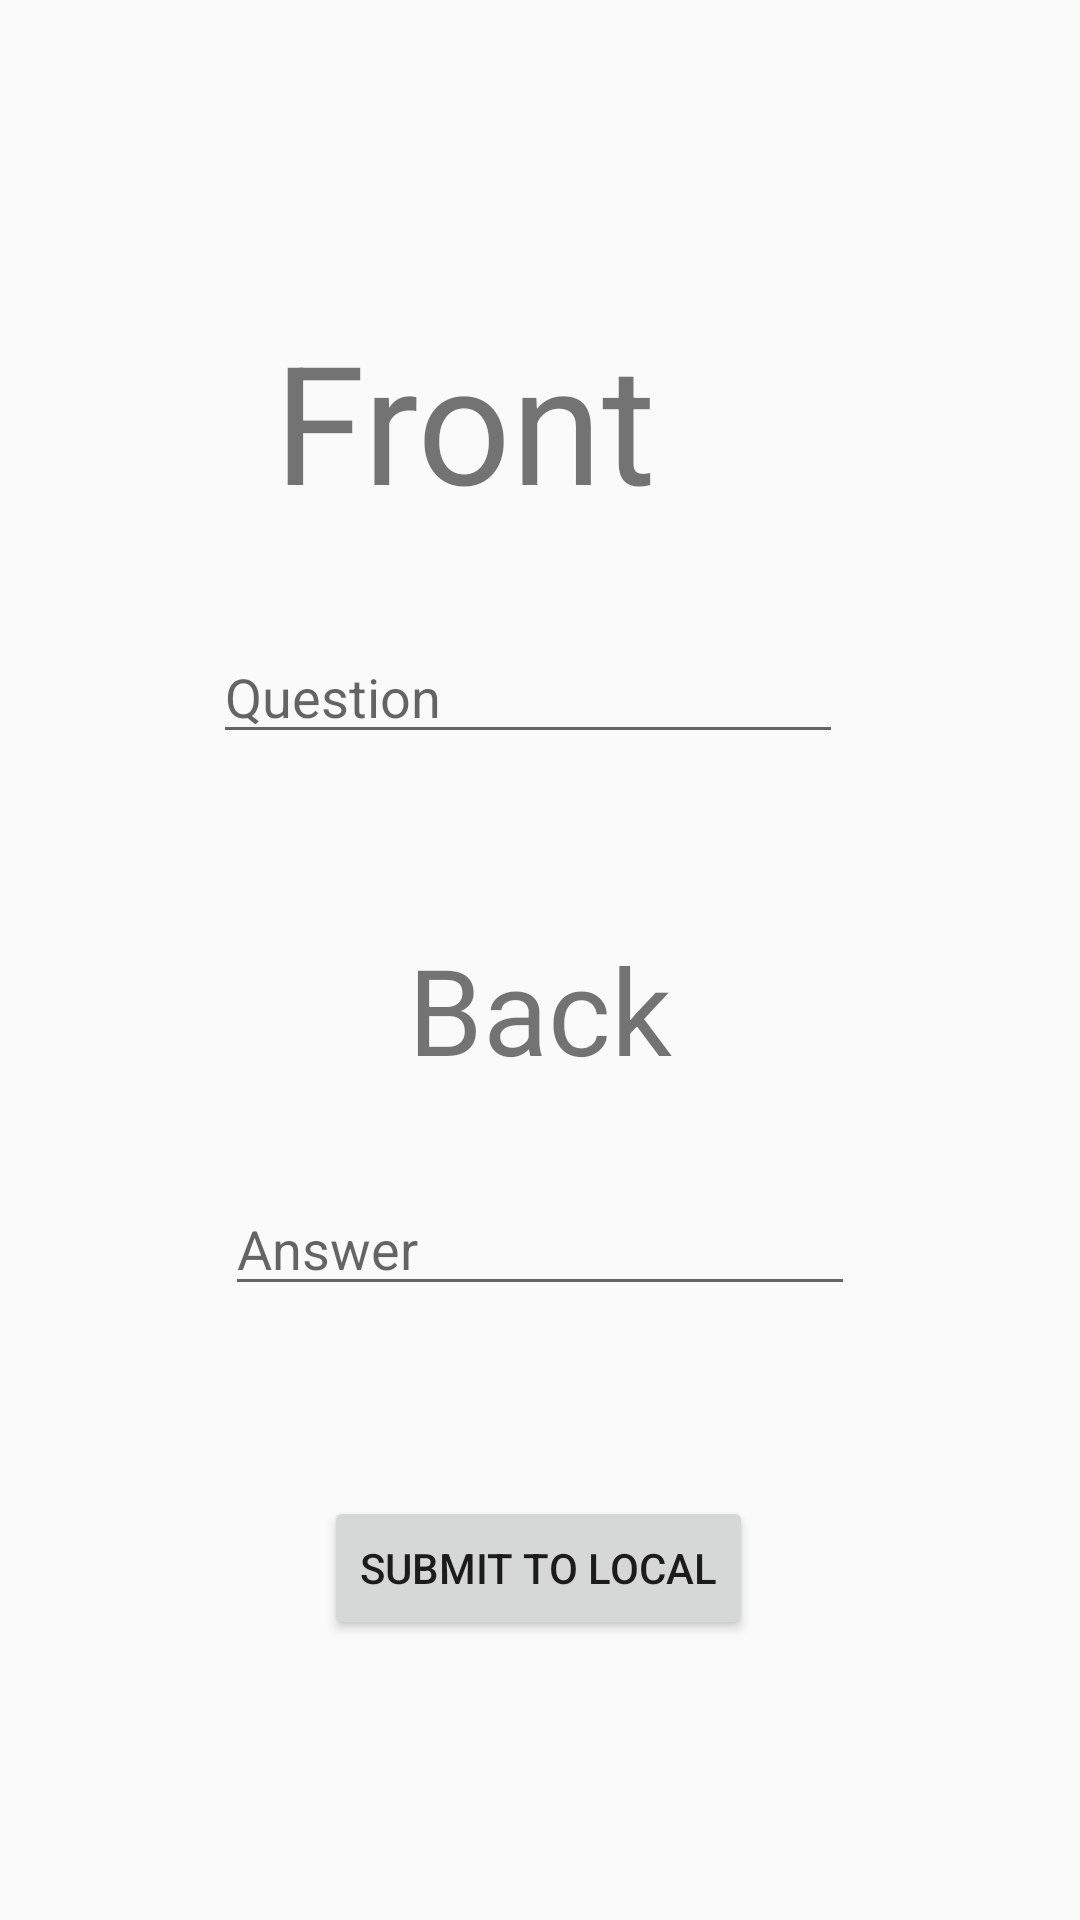

Android layout source for this screen:
<!-- AndroidManifest.xml: application theme AppTheme -->
<!-- res/layout/activity_deck_menu.xml -->
<?xml version="1.0" encoding="utf-8"?>
<androidx.constraintlayout.widget.ConstraintLayout xmlns:android="http://schemas.android.com/apk/res/android"
    xmlns:app="http://schemas.android.com/apk/res-auto"
    xmlns:tools="http://schemas.android.com/tools"
    android:layout_width="match_parent"
    android:layout_height="match_parent"
    tools:context=".controller.DeckMenu">

    <TextView
        android:id="@+id/deck_menu_front"
        android:layout_width="wrap_content"
        android:layout_height="wrap_content"
        android:layout_marginStart="141dp"
        android:layout_marginTop="100dp"
        android:layout_marginEnd="141dp"
        android:layout_marginBottom="15dp"
        android:text="Front"
        android:textAlignment="center"
        android:textSize="55sp"
        app:layout_constraintBottom_toTopOf="@+id/deck_menu_front_input"
        app:layout_constraintEnd_toEndOf="parent"
        app:layout_constraintHorizontal_bias="1.0"
        app:layout_constraintStart_toStartOf="parent"
        app:layout_constraintTop_toTopOf="parent" />

    <EditText
        android:id="@+id/deck_menu_front_input"
        android:layout_width="wrap_content"
        android:layout_height="wrap_content"
        android:layout_marginStart="95dp"
        android:layout_marginTop="15dp"
        android:layout_marginEnd="103dp"
        android:layout_marginBottom="50dp"
        android:ems="10"
        android:hint="Question"
        android:inputType="textPersonName"
        app:layout_constraintBottom_toTopOf="@+id/deck_menu_back"
        app:layout_constraintEnd_toEndOf="parent"
        app:layout_constraintStart_toStartOf="parent"
        app:layout_constraintTop_toBottomOf="@+id/deck_menu_front" />

    <TextView
        android:id="@+id/deck_menu_back"
        android:layout_width="wrap_content"
        android:layout_height="wrap_content"
        android:layout_marginStart="145dp"
        android:layout_marginTop="5dp"
        android:layout_marginEnd="145dp"
        android:layout_marginBottom="28dp"
        android:text="Back"
        android:textAlignment="center"
        android:textSize="40sp"
        app:layout_constraintBottom_toTopOf="@+id/deck_menu_back_input"
        app:layout_constraintEnd_toEndOf="parent"
        app:layout_constraintStart_toStartOf="parent"
        app:layout_constraintTop_toBottomOf="@+id/deck_menu_front_input" />

    <EditText
        android:id="@+id/deck_menu_back_input"
        android:layout_width="wrap_content"
        android:layout_height="wrap_content"
        android:layout_marginStart="99dp"
        android:layout_marginEnd="99dp"
        android:layout_marginBottom="60dp"
        android:ems="10"
        android:hint="Answer"
        android:inputType="textPersonName"
        app:layout_constraintBottom_toTopOf="@+id/deck_menu_submit"
        app:layout_constraintEnd_toEndOf="parent"
        app:layout_constraintStart_toStartOf="parent"
        app:layout_constraintTop_toBottomOf="@+id/deck_menu_back" />

    <Button
        android:id="@+id/deck_menu_submit"
        android:layout_width="wrap_content"
        android:layout_height="wrap_content"
        android:layout_marginStart="133dp"
        android:layout_marginEnd="134dp"
        android:layout_marginBottom="90dp"
        android:text="Submit to Local"
        app:layout_constraintBottom_toBottomOf="parent"
        app:layout_constraintEnd_toEndOf="parent"
        app:layout_constraintStart_toStartOf="parent"
        app:layout_constraintTop_toBottomOf="@+id/deck_menu_back_input" />
</androidx.constraintlayout.widget.ConstraintLayout>
<!-- resources referenced by this layout -->
<resources>
  <style name="AppTheme" parent="Theme.AppCompat.Light.DarkActionBar">
          
          <item name="colorPrimary">@color/colorPrimary</item>
          <item name="colorPrimaryDark">@color/colorPrimaryDark</item>
          <item name="colorAccent">@color/colorAccent</item>
      </style>
  <color name="colorPrimary">#6200EE</color>
  <color name="colorPrimaryDark">#3700B3</color>
  <color name="colorAccent">#03DAC5</color>
</resources>
